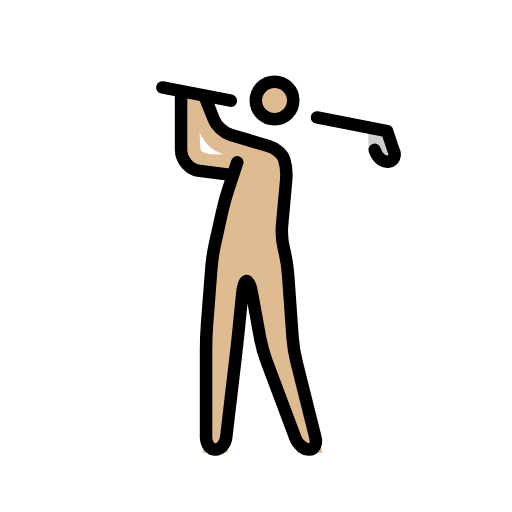
t = 0.00 s
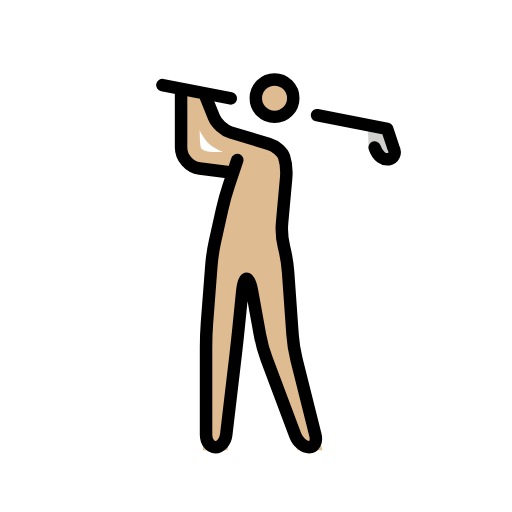
t = 0.48 s
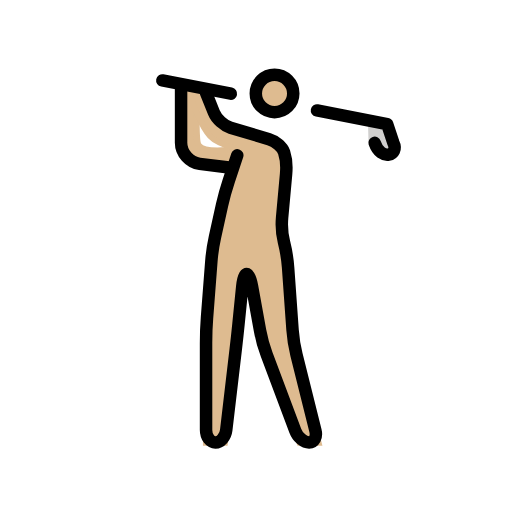
t = 1.43 s
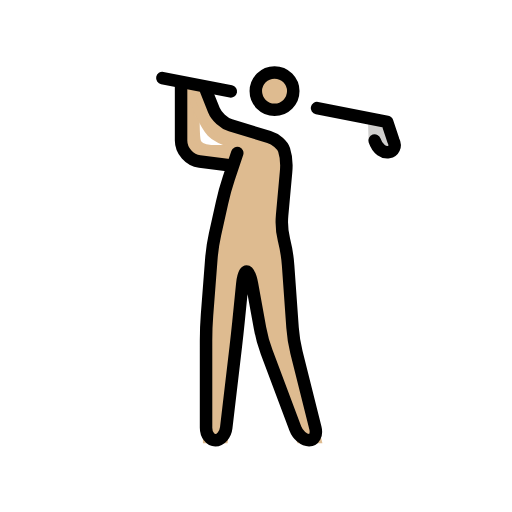
t = 1.90 s
t = 2.38 s: frame unchanged from t = 1.43 s, image omitted
t = 3.33 s: frame unchanged from t = 0.48 s, image omitted

The animated SVG that drew these frames (rendered in a browser with its animation timeline set to each time). Animation: 1 SMIL element (animateTransform=1); one cycle of 3.80 s, repeats indefinitely.

<?xml version='1.0' encoding='utf-8'?>
<svg xmlns="http://www.w3.org/2000/svg" id="emoji" viewBox="-5 -5 82 82" width="200" height="200" role="img">
  <title>OpenMoji: person golfing: medium-light skin tone</title><g><g id="color">
    <path fill="#D0CFCE" stroke="none" d="M53.9375,15.7813L57,16l1,3c1,2-2.9687,3.1875-3.9687,0.1875" />
  </g>
  <g id="hair" />
  <g id="skin">
    <circle cx="38.9688" cy="11.0938" r="3" fill="#debb90" stroke="#debb90" />
    <path fill="#debb90" stroke="#debb90" d="M33.1563,20c-4.0625,0.4688-5.8233,0.2085-6.3643-0.625c-0.5137-0.792-0.209-4.4585-0.375-8.75 l-2.25-1.1665l-0.042,10.875l1.417,2l5.25,0.7915l1.333-0.5835L33.1563,20z" />
    <path fill="#debb90" stroke="#debb90" d="M28,11l2,5l10,3l1,3l-1,11l1,4l1,14l4,16h-3l-6-16l-2-11h-1l-1,10l-2,17h-3V49l1-13l2-9l2.25-6.9375 c-0.8437-0.2812-3.4687-0.9062-4.5937-2.1562s-3.3331-5.8335-3.3643-7.3648" />
  </g>
  <g id="skin-shadow" />
  <g id="line">
    <path fill="none" stroke="#000000" stroke-linecap="round" stroke-linejoin="round" stroke-miterlimit="10" stroke-width="2" d="M33,21l-1.3672,4.1025c-0.3476,1.0435-0.8281,2.7759-1.0664,3.8496l-1.1328,5.0958c-0.2383,1.0732-0.502,2.8496-0.5869,3.9462 l-0.6934,9.0118C28.0684,48.1025,28,49.9004,28,51v14c0,1.0996,0.6758,2,1.5,2c0.8242,0,1.6045-0.8936,1.7334-1.9863 l1.5322-13.0274c0.1289-1.0927,0.3233-2.8818,0.4336-3.9765l0.6016-6.0196C33.9102,40.8955,34.2246,40,34.5,40 c0.2754,0,0.6611,0.8857,0.8574,1.9678l1.2852,7.0644c0.1963,1.0821,0.6738,2.8106,1.0595,3.8408l4.5958,12.254 C42.6836,66.1572,43.6748,67,44.5,67c0.8252,0,1.2813-0.873,1.0146-1.9404l-3.0292-12.1192 c-0.2666-1.0674-0.5499-2.8379-0.628-3.9355l-0.7148-10.0098c-0.0781-1.0976-0.3613-2.8681-0.628-3.9355l-0.0292-0.1192 c-0.2666-1.0674-0.4043-2.8369-0.3047-3.9326l0.6386-7.0161c0.0996-1.0952-0.0439-2.6665-0.3193-3.4917 c-0.2754-0.8252-1.3623-1.7588-2.416-2.0747l-6.168-1.8506c-1.0547-0.3159-2.25-1.4101-2.6582-2.4316L28,11" />
    <circle cx="38.9688" cy="11.0938" r="3" fill="none" stroke="#000000" stroke-miterlimit="10" stroke-width="2" />
    <path fill="none" stroke="#000000" stroke-linecap="round" stroke-linejoin="round" stroke-miterlimit="10" stroke-width="2" d="M32,23l-5.0234-0.6279C25.3398,22.1675,24,20.6499,24,19v-9" />
    <path fill="none" stroke="#000000" stroke-linecap="round" stroke-linejoin="round" stroke-miterlimit="10" stroke-width="2" d="M45.7666,13.8164L57,16l1,3c1,2-2,3-3,0" />
    <line x1="21" x2="31.9736" y1="9" y2="11.1343" fill="none" stroke="#000000" stroke-linecap="round" stroke-linejoin="round" stroke-miterlimit="10" stroke-width="2" />
  </g>
<animateTransform attributeName="transform" type="translate" values="0 0;0 -1.5;0 0" dur="3.8s" repeatCount="indefinite" /></g></svg>
